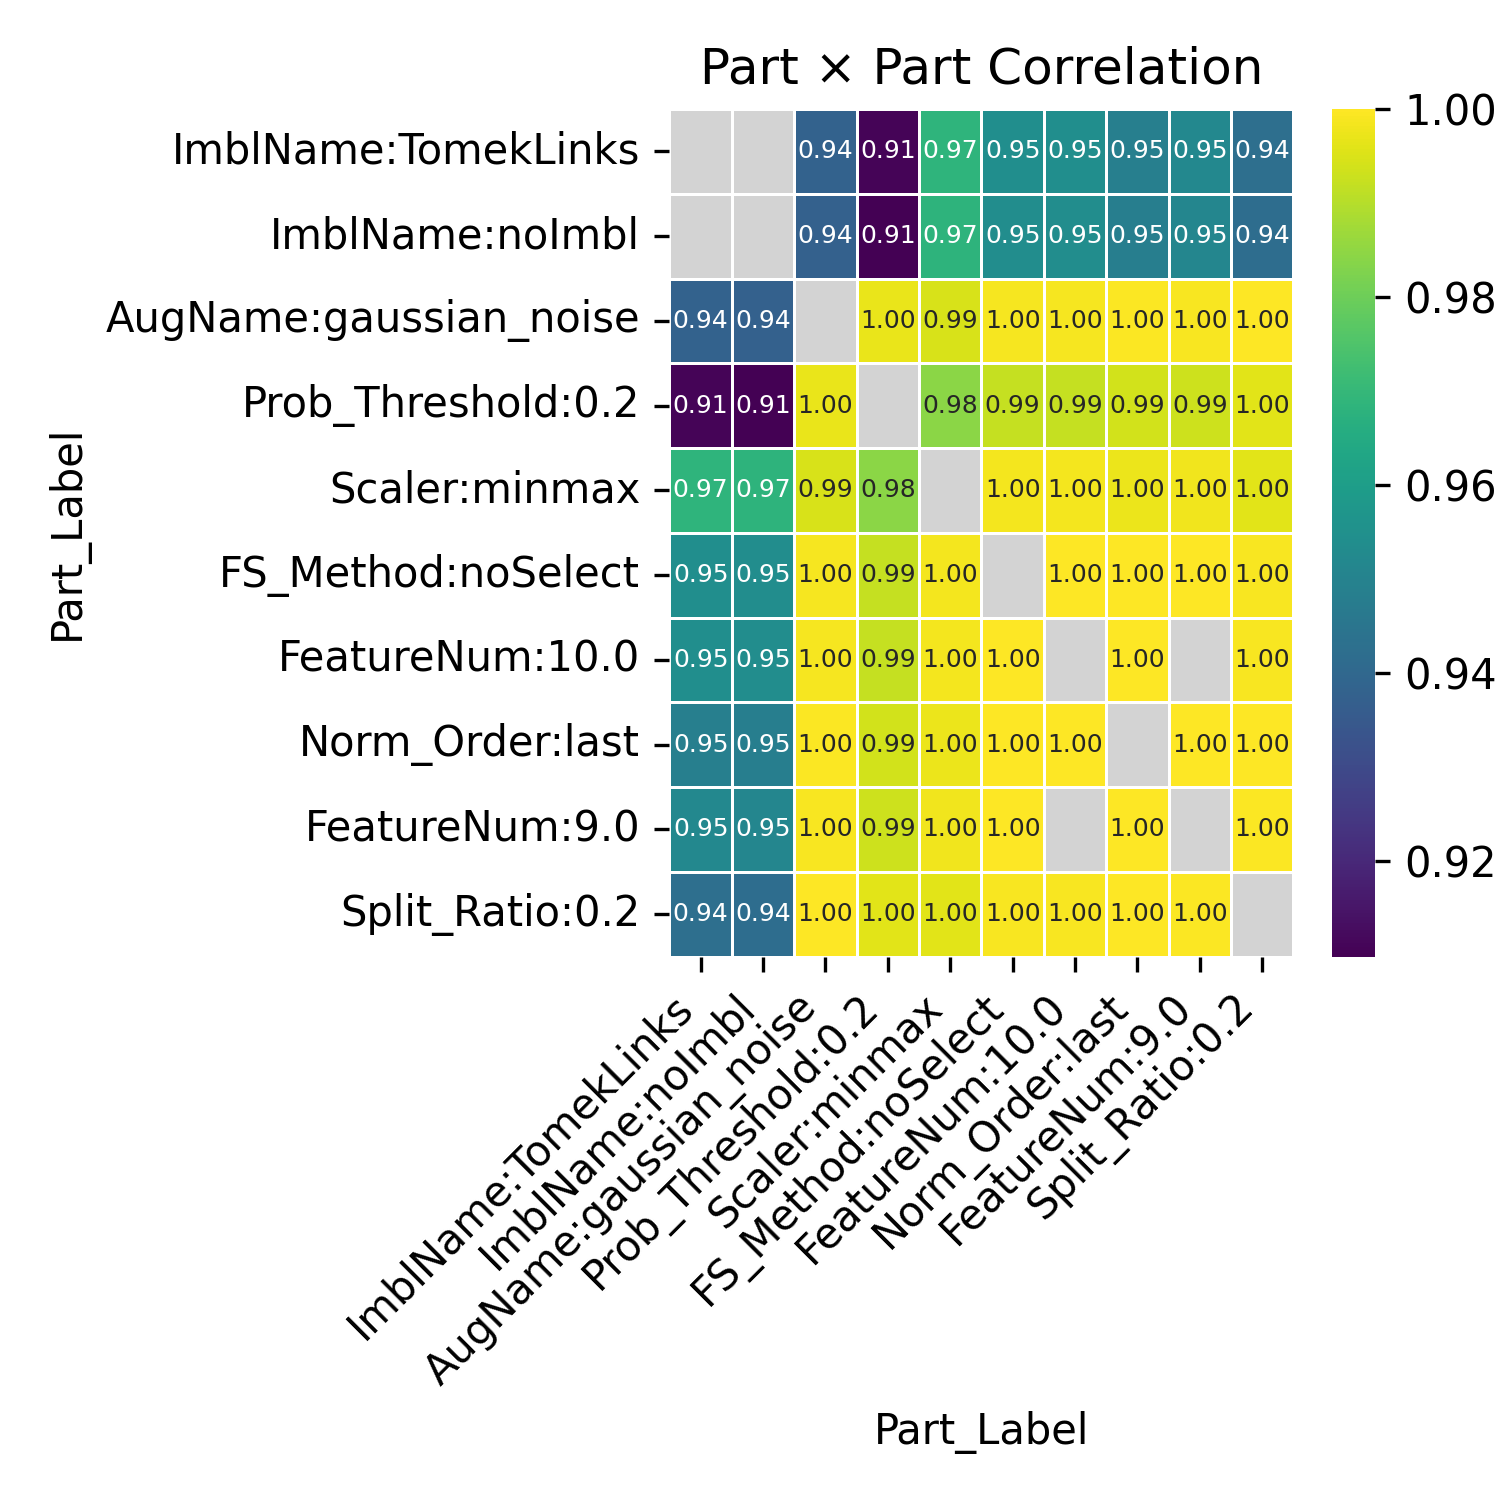

The data file committed next to this chart (first rows):
Part_Label, ImblName:TomekLinks, ImblName:noImbl, AugName:gaussian_noise, Prob_Threshold:0.2, Scaler:minmax, FS_Method:noSelect, FeatureNum:10.0, Norm_Order:last, FeatureNum:9.0, Split_Ratio:0.2
ImblName:TomekLinks, , , 0.9379, 0.9106, 0.9683, 0.9539, 0.9539, 0.9486, 0.9518, 0.9423
ImblName:noImbl, , , 0.9375, 0.9099, 0.968, 0.9535, 0.9535, 0.9482, 0.9514, 0.9418
AugName:gaussian_noise, 0.9379, 0.9375, , 0.997, 0.9946, 0.9987, 0.9987, 0.9993, 0.999, 0.9998
Prob_Threshold:0.2, 0.9106, 0.9099, 0.997, , 0.9845, 0.9922, 0.9922, 0.9938, 0.993, 0.9961
Scaler:minmax, 0.9683, 0.968, 0.9946, 0.9845, , 0.9986, 0.9986, 0.9975, 0.9982, 0.996
FS_Method:noSelect, 0.9539, 0.9535, 0.9987, 0.9922, 0.9986, , 1.0, 0.9998, 1, 0.9993
FeatureNum:10.0, 0.9539, 0.9535, 0.9987, 0.9922, 0.9986, 1.0, , 0.9998, , 0.9993
Norm_Order:last, 0.9486, 0.9482, 0.9993, 0.9938, 0.9975, 0.9998, 0.9998, , 0.9999, 0.9997
FeatureNum:9.0, 0.9518, 0.9514, 0.999, 0.993, 0.9982, 1, , 0.9999, , 0.9995
Split_Ratio:0.2, 0.9423, 0.9418, 0.9998, 0.9961, 0.996, 0.9993, 0.9993, 0.9997, 0.9995, 
